Labelled photos from "warwick_CLS", an image-classification folder in dfdiasbr/si_vit_ornamental_rocks. The possible labels are: granite black swan, marble shadow, quartzite ocean blue, quartzite patagonia.

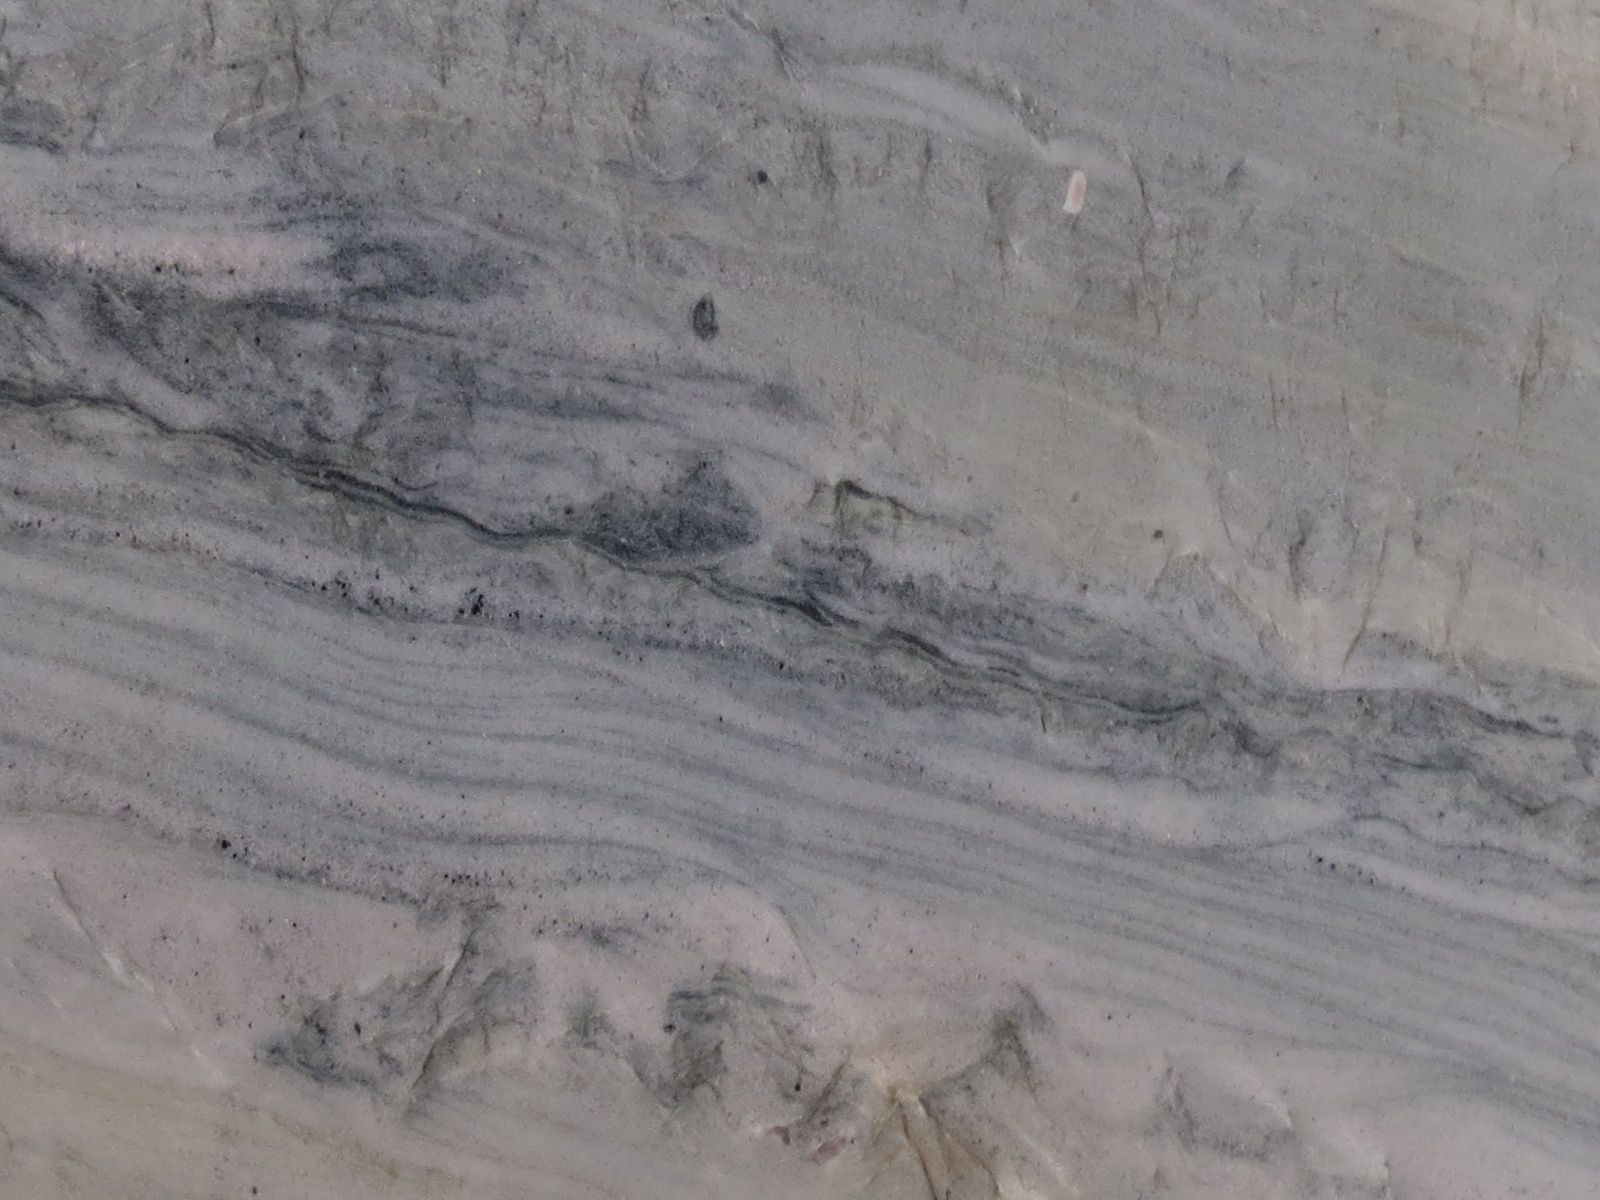
Label: quartzite ocean blue

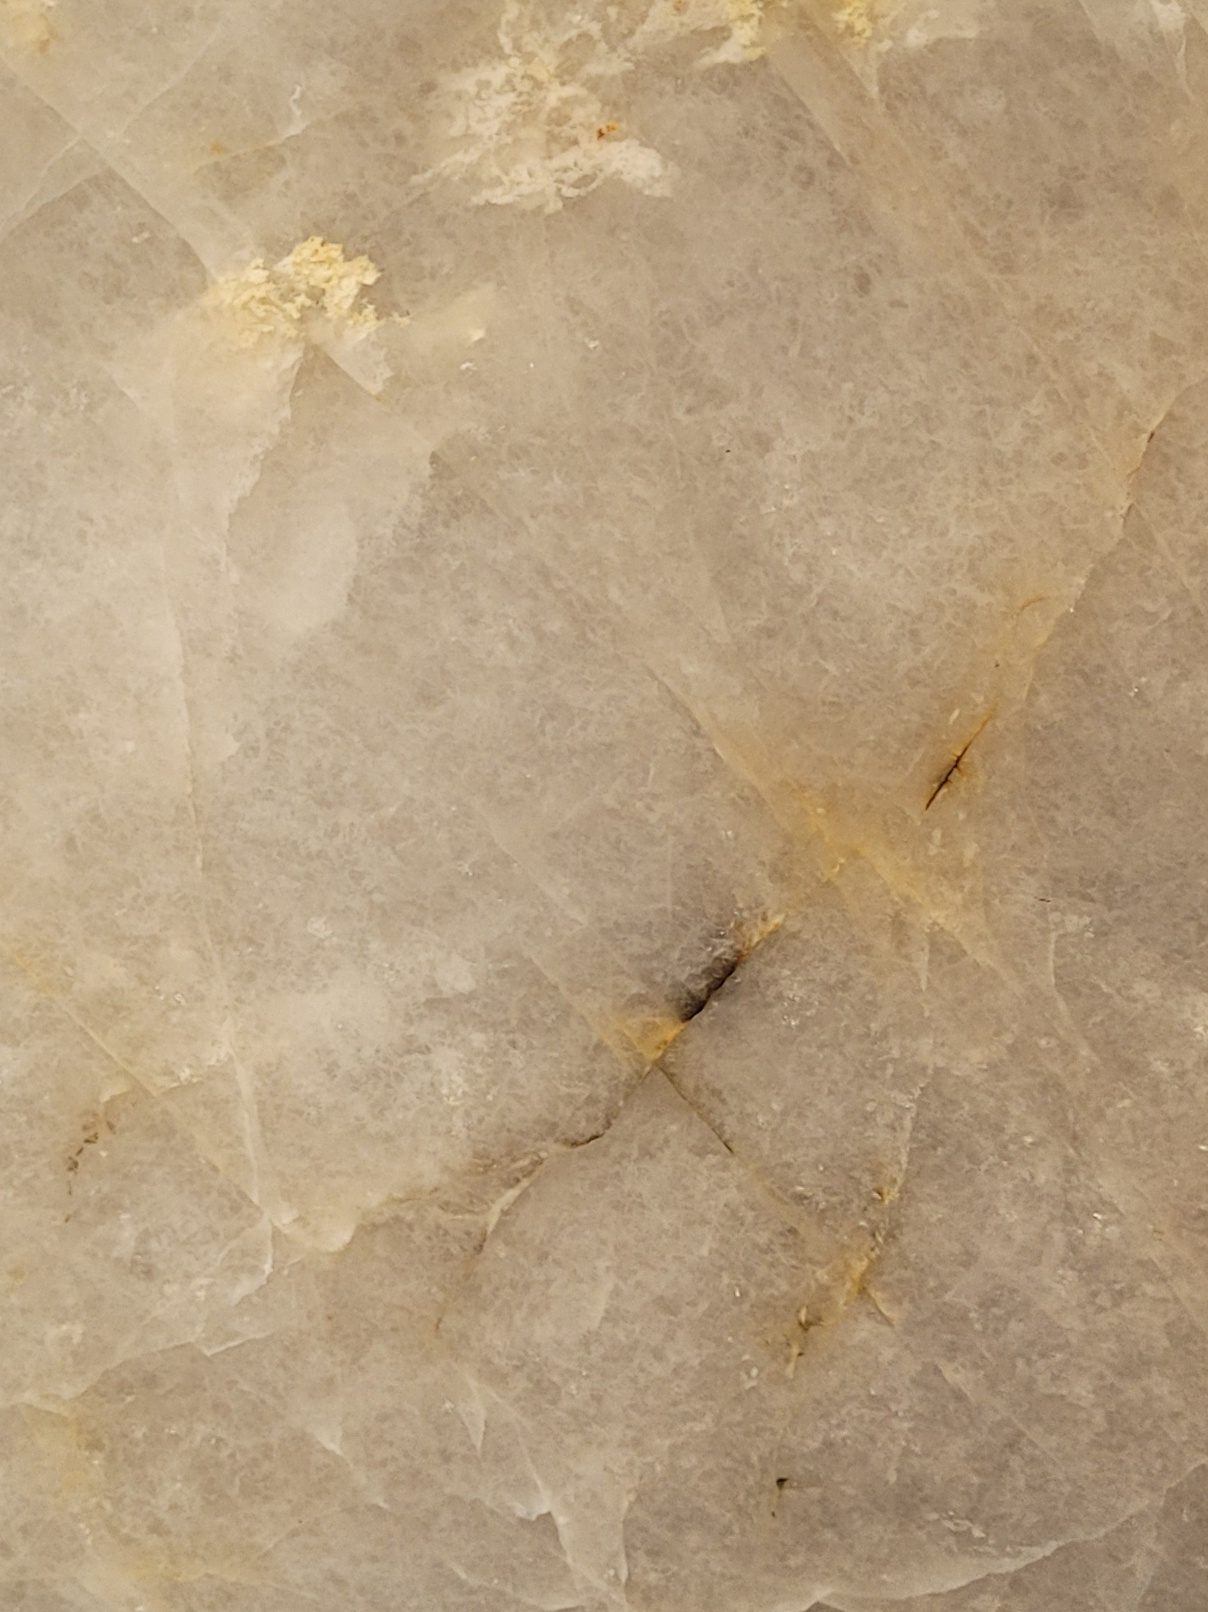
Label: quartzite patagonia

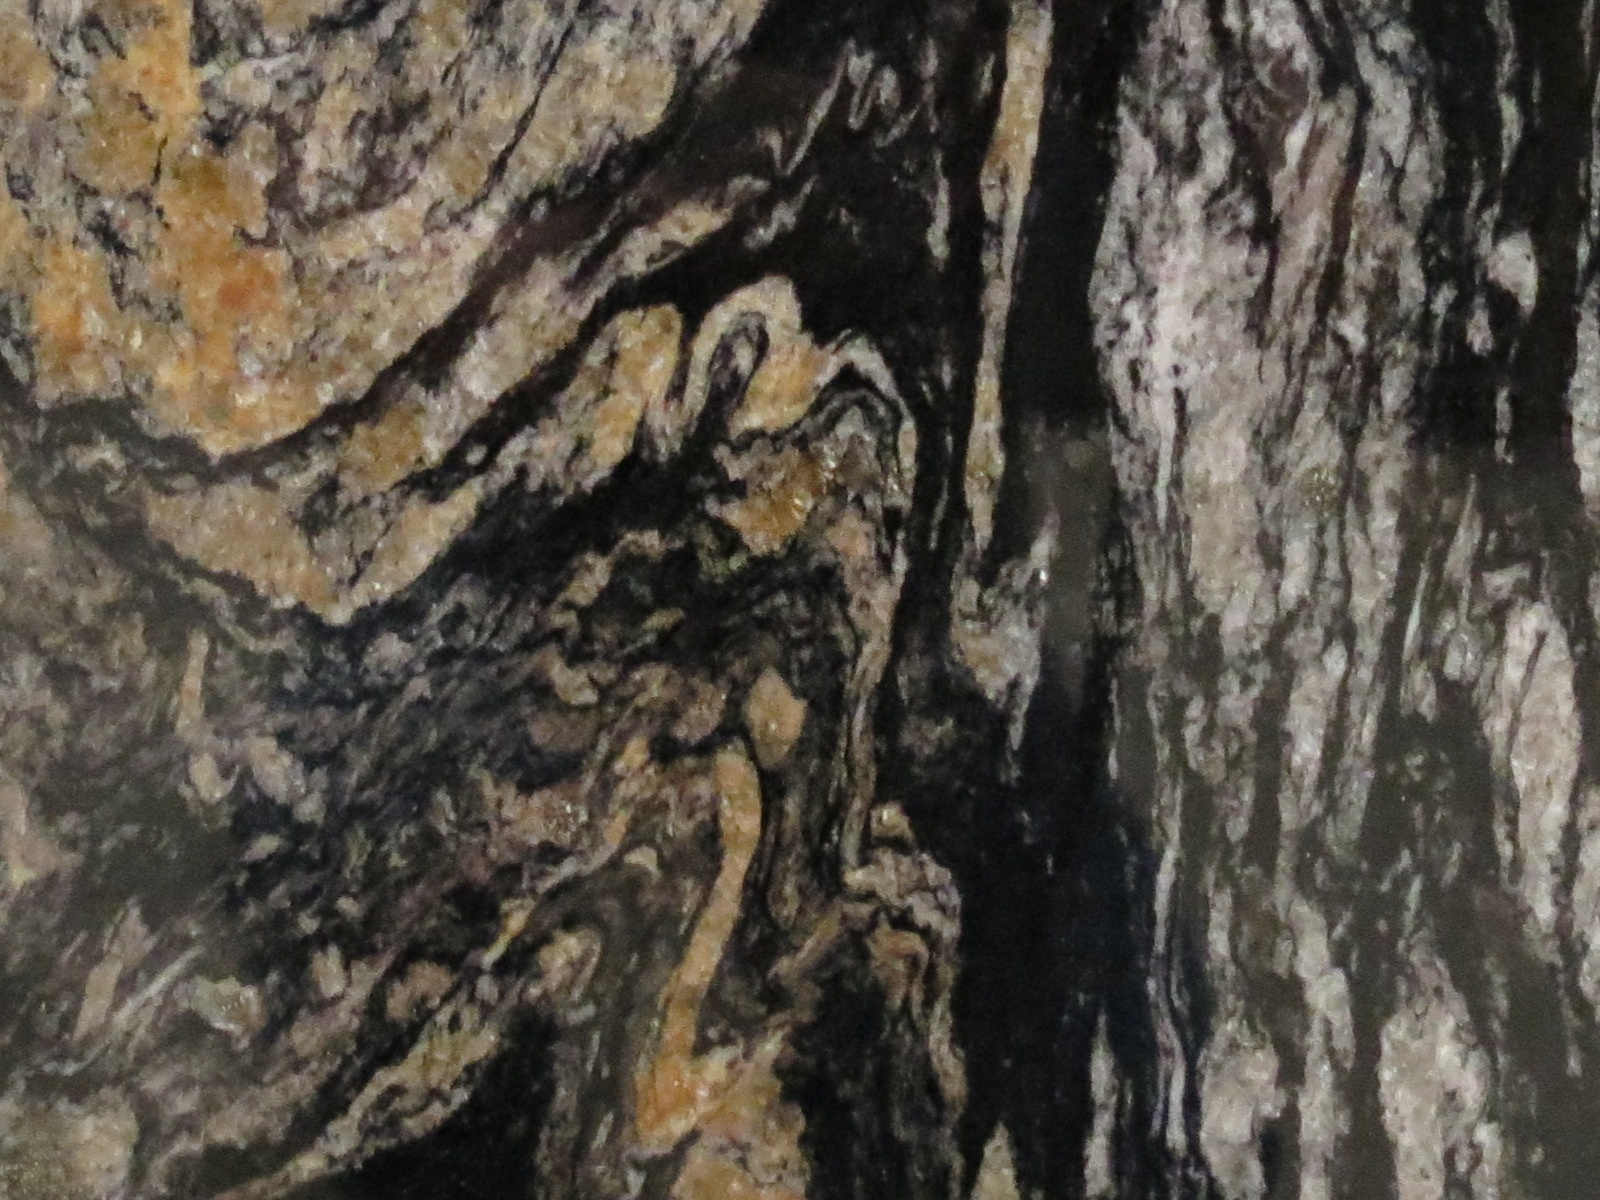
Label: granite black swan

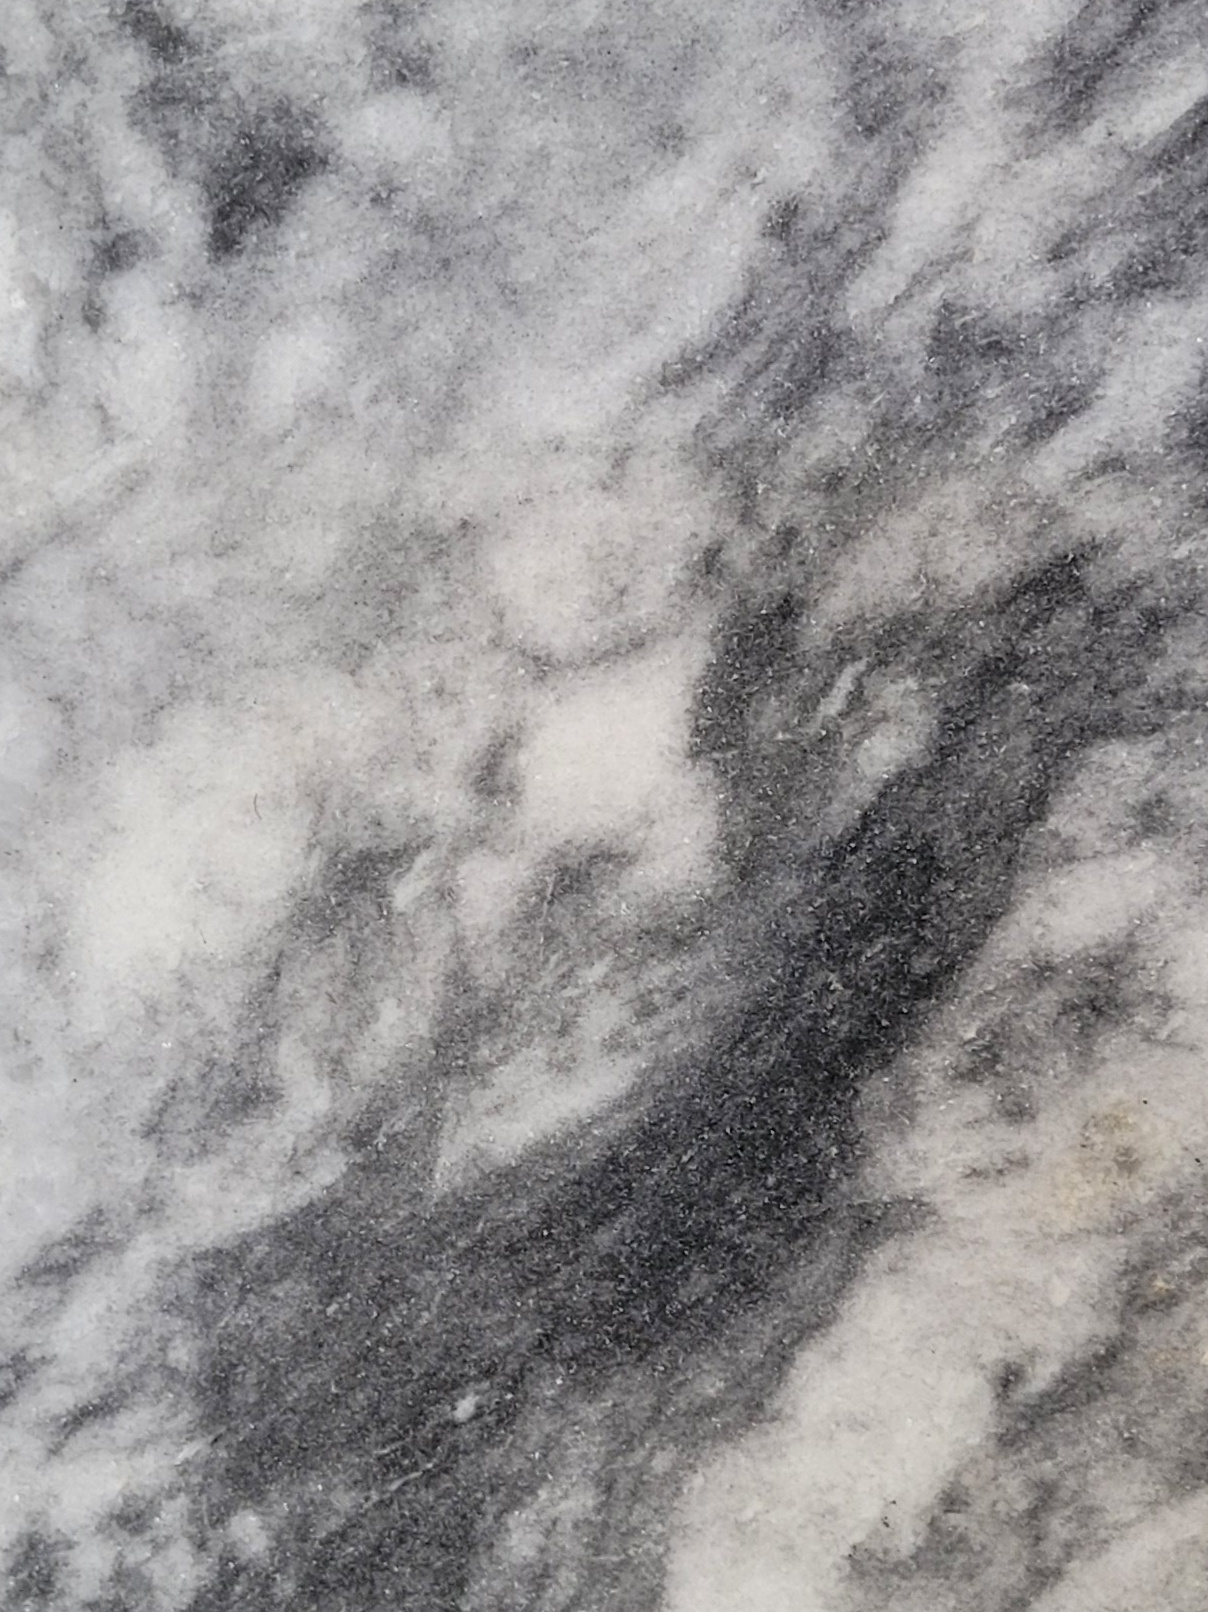
Label: marble shadow

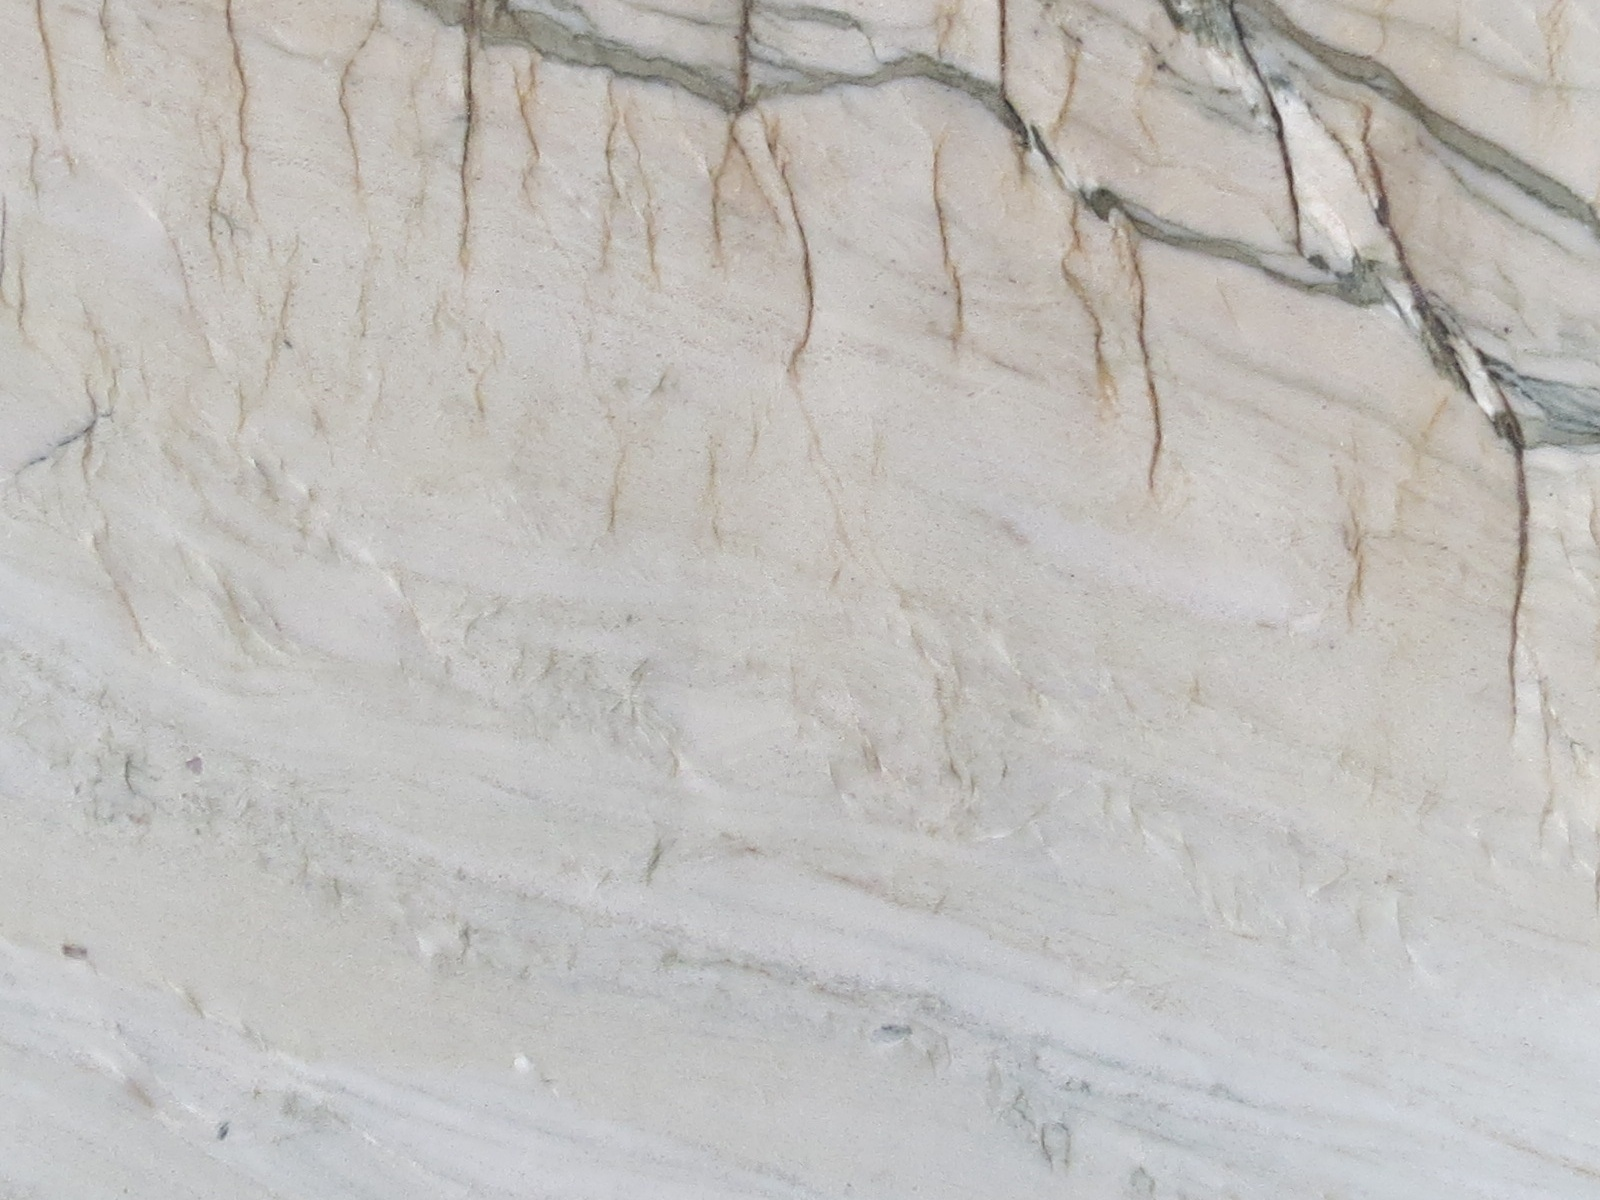
Label: quartzite ocean blue

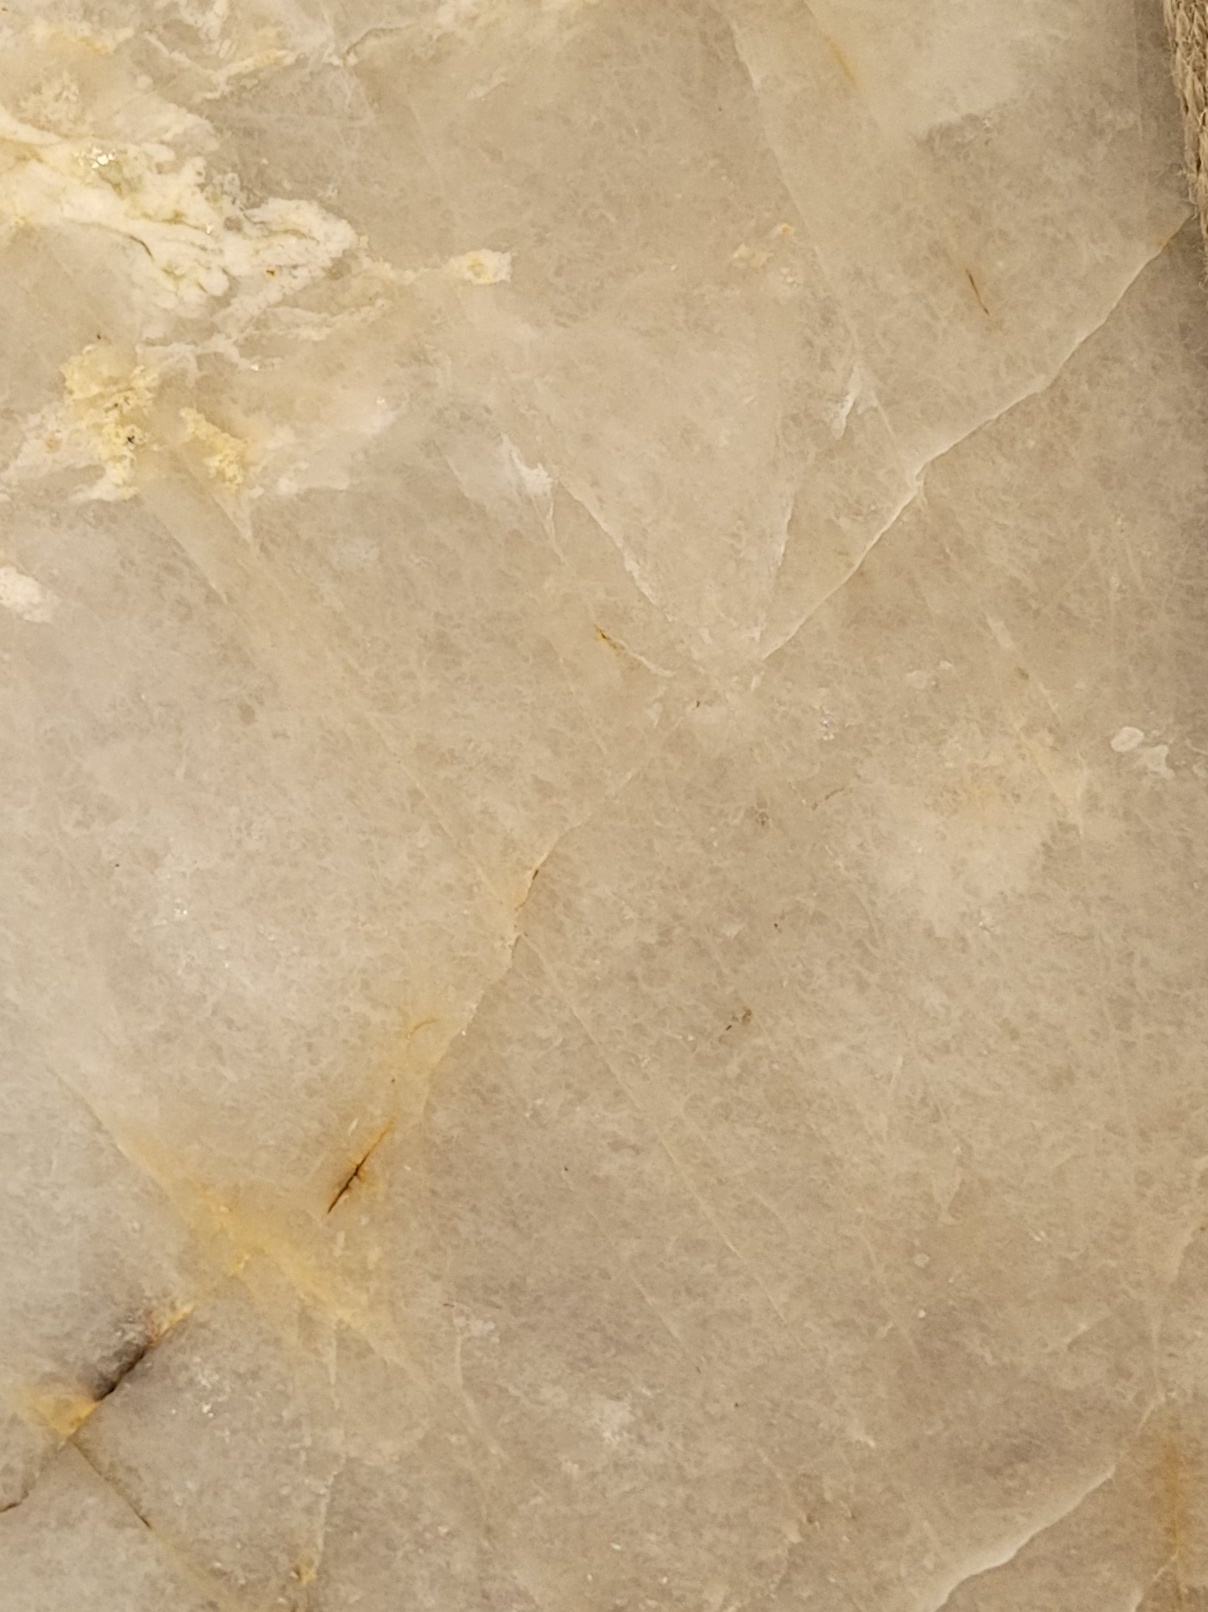
Label: quartzite patagonia
